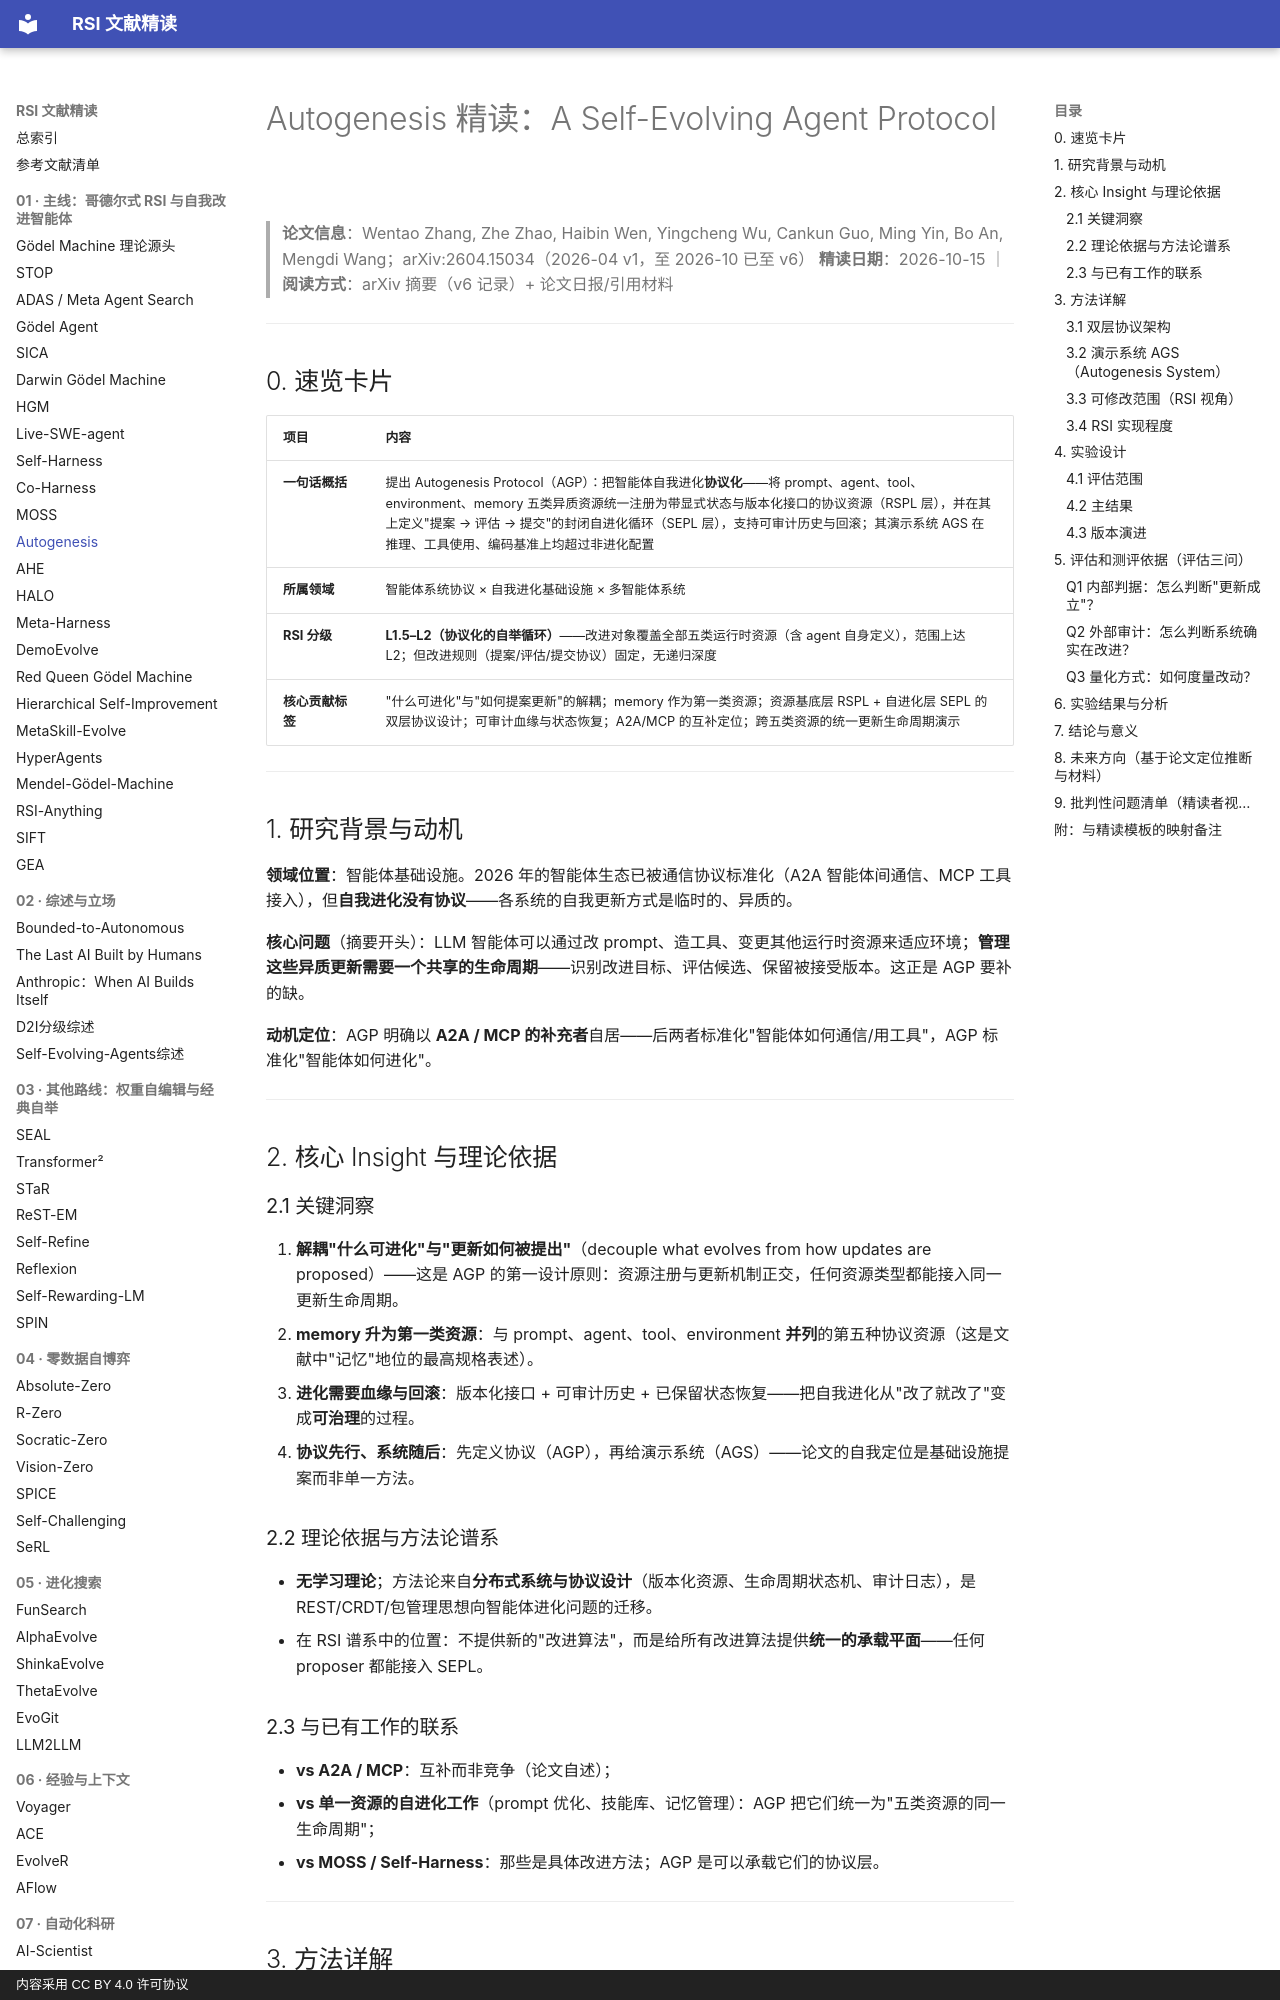

repository: zlven/RSI-Papers-Reading · page: 01-主线-12-Autogenesis-精读/index.html · generator: mkdocs · copyright: 内容采用 CC BY 4.0 许可协议

# Autogenesis 精读：A Self-Evolving Agent Protocol

> **论文信息**：Wentao Zhang, Zhe Zhao, Haibin Wen, Yingcheng Wu, Cankun Guo, Ming Yin, Bo An, Mengdi Wang；arXiv:2604.15034（2026-04 v1，至 2026-10 已至 v6）
> **精读日期**：2026-10-15 ｜ **阅读方式**：arXiv 摘要（v6 记录）+ 论文日报/引用材料

---

## 0. 速览卡片

| 项目 | 内容 |
|---|---|
| **一句话概括** | 提出 Autogenesis Protocol（AGP）：把智能体自我进化**协议化**——将 prompt、agent、tool、environment、memory 五类异质资源统一注册为带显式状态与版本化接口的协议资源（RSPL 层），并在其上定义"提案 → 评估 → 提交"的封闭自进化循环（SEPL 层），支持可审计历史与回滚；其演示系统 AGS 在推理、工具使用、编码基准上均超过非进化配置 |
| **所属领域** | 智能体系统协议 × 自我进化基础设施 × 多智能体系统 |
| **RSI 分级** | **L1.5–L2（协议化的自举循环）**——改进对象覆盖全部五类运行时资源（含 agent 自身定义），范围上达 L2；但改进规则（提案/评估/提交协议）固定，无递归深度 |
| **核心贡献标签** | "什么可进化"与"如何提案更新"的解耦；memory 作为第一类资源；资源基底层 RSPL + 自进化层 SEPL 的双层协议设计；可审计血缘与状态恢复；A2A/MCP 的互补定位；跨五类资源的统一更新生命周期演示 |

---

## 1. 研究背景与动机

**领域位置**：智能体基础设施。2026 年的智能体生态已被通信协议标准化（A2A 智能体间通信、MCP 工具接入），但**自我进化没有协议**——各系统的自我更新方式是临时的、异质的。

**核心问题**（摘要开头）：LLM 智能体可以通过改 prompt、造工具、变更其他运行时资源来适应环境；**管理这些异质更新需要一个共享的生命周期**——识别改进目标、评估候选、保留被接受版本。这正是 AGP 要补的缺。

**动机定位**：AGP 明确以 **A2A / MCP 的补充者**自居——后两者标准化"智能体如何通信/用工具"，AGP 标准化"智能体如何进化"。

---

## 2. 核心 Insight 与理论依据

### 2.1 关键洞察

1. **解耦"什么可进化"与"更新如何被提出"**（decouple what evolves from how updates are proposed）——这是 AGP 的第一设计原则：资源注册与更新机制正交，任何资源类型都能接入同一更新生命周期。
2. **memory 升为第一类资源**：与 prompt、agent、tool、environment **并列**的第五种协议资源（这是文献中"记忆"地位的最高规格表述）。
3. **进化需要血缘与回滚**：版本化接口 + 可审计历史 + 已保留状态恢复——把自我进化从"改了就改了"变成**可治理**的过程。
4. **协议先行、系统随后**：先定义协议（AGP），再给演示系统（AGS）——论文的自我定位是基础设施提案而非单一方法。

### 2.2 理论依据与方法论谱系

- **无学习理论**；方法论来自**分布式系统与协议设计**（版本化资源、生命周期状态机、审计日志），是 REST/CRDT/包管理思想向智能体进化问题的迁移。
- 在 RSI 谱系中的位置：不提供新的"改进算法"，而是给所有改进算法提供**统一的承载平面**——任何 proposer 都能接入 SEPL。
